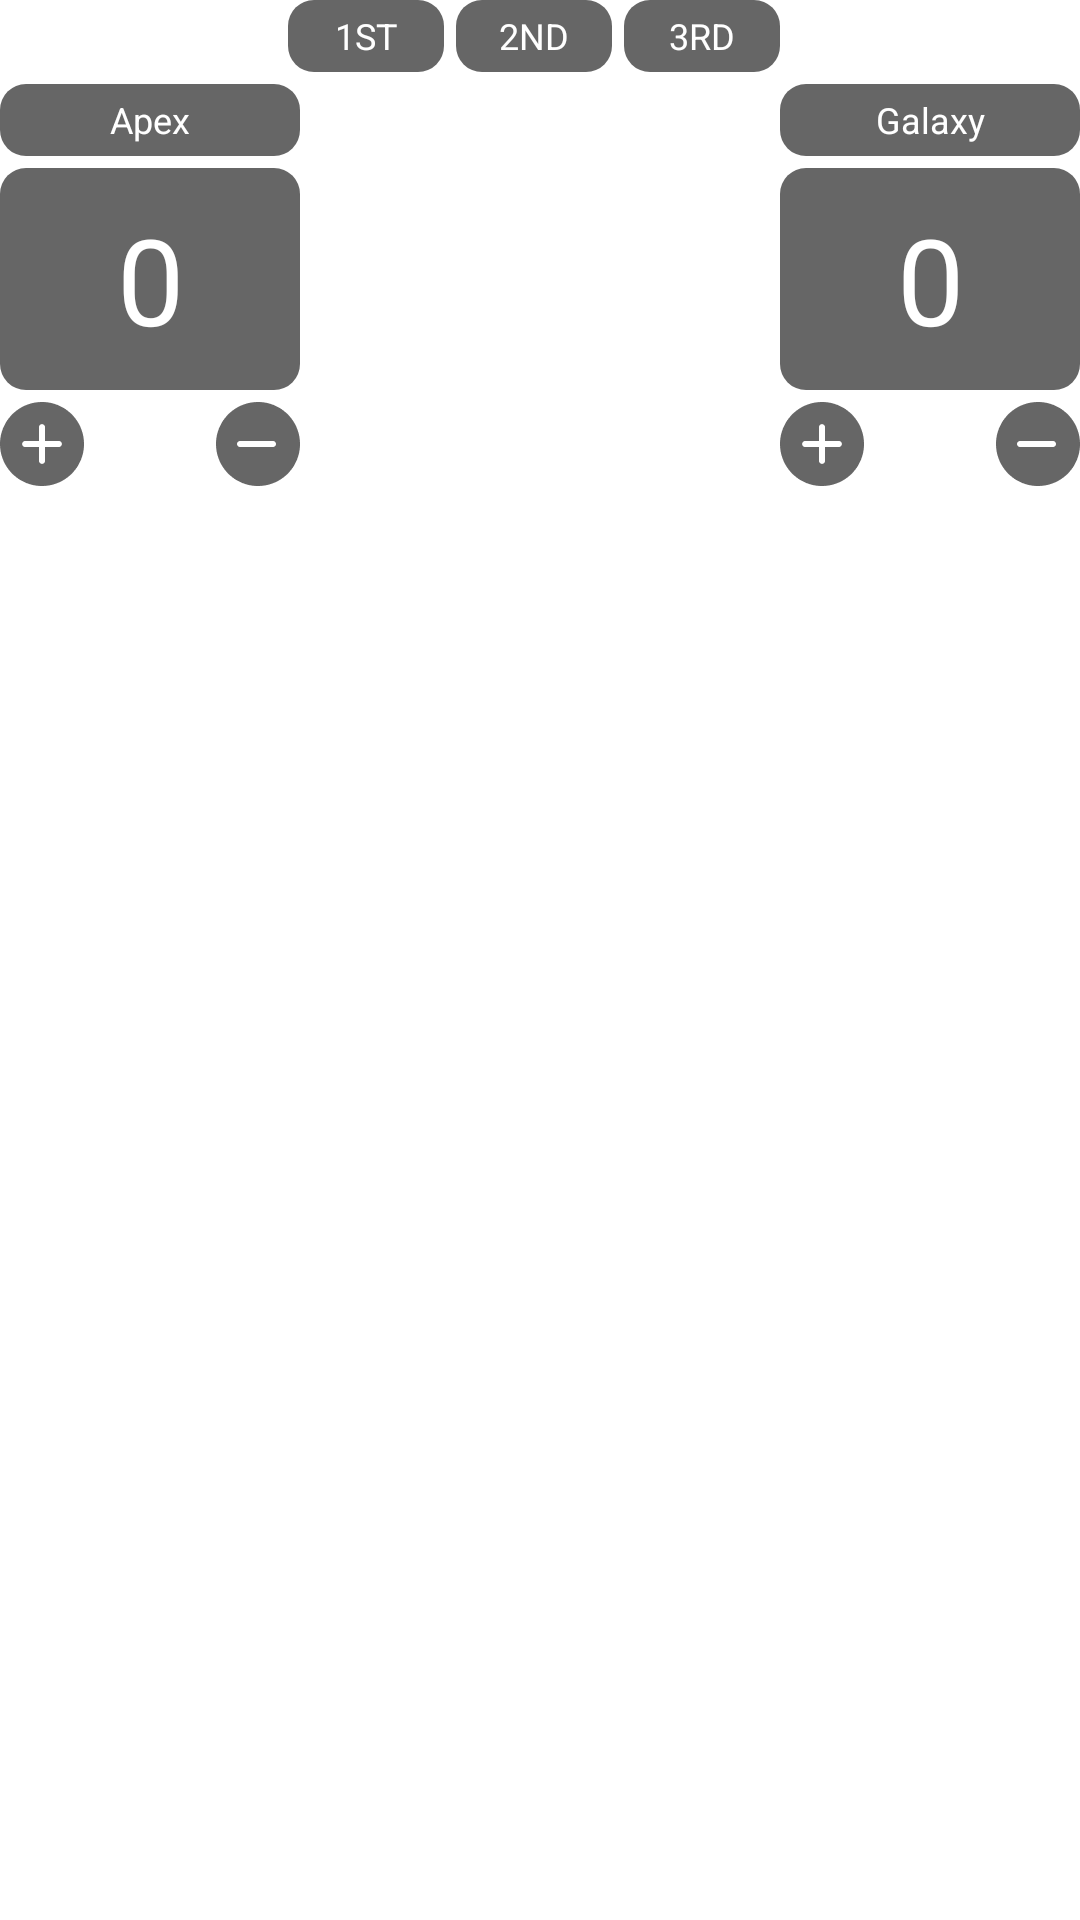

Write the Android layout XML for this screen, with the resource values it uses.
<!-- AndroidManifest.xml: application theme Theme.MultiCameraDemo -->
<!-- res/layout/score_count_view.xml -->
<?xml version="1.0" encoding="utf-8"?>
<LinearLayout xmlns:android="http://schemas.android.com/apk/res/android"
    xmlns:tools="http://schemas.android.com/tools"
    android:layout_width="220dp"
    android:layout_height="wrap_content"
    android:layout_gravity="center"
    android:orientation="vertical"
    tools:layout_height="wrap_content"
    tools:layout_width="220dp">


    <LinearLayout
        android:id="@+id/game_part"
        android:layout_width="wrap_content"
        android:layout_height="wrap_content"
        android:layout_gravity="center_horizontal"
        android:gravity="center_horizontal"
        android:orientation="horizontal">

        <TextView
            android:id="@+id/one_part"
            android:layout_width="52dp"
            android:layout_height="24dp"
            android:layout_marginEnd="4dp"
            android:background="@drawable/part_item_selector"
            android:gravity="center"
            android:text="1ST"
            android:textColor="@color/white"
            android:textSize="12sp" />

        <TextView
            android:id="@+id/two_part"
            android:layout_width="52dp"
            android:layout_height="24dp"
            android:layout_marginEnd="4dp"
            android:background="@drawable/part_item_selector"
            android:gravity="center"
            android:text="2ND"
            android:textColor="@color/white"
            android:textSize="12sp" />


        <TextView
            android:id="@+id/three_part"
            android:layout_width="52dp"
            android:layout_height="24dp"
            android:layout_marginEnd="4dp"
            android:background="@drawable/part_item_selector"
            android:gravity="center"
            android:text="3RD"
            android:textColor="@color/white"
            android:textSize="12sp" />

        <TextView
            android:id="@+id/four_part"
            android:layout_width="52dp"
            android:layout_height="24dp"
            android:background="@drawable/part_item_selector"
            android:gravity="center"
            android:text="4TH"
            android:textColor="@color/white"
            android:textSize="12sp"
            android:visibility="gone" />

    </LinearLayout>

    <LinearLayout
        android:id="@+id/team_group"
        android:layout_width="match_parent"
        android:layout_height="wrap_content"
        android:orientation="horizontal">

        <TextView
            android:id="@+id/home_team"
            android:layout_width="100dp"
            android:layout_height="24dp"
            android:layout_marginTop="4dp"
            android:background="@drawable/shape_part_item_bg"
            android:gravity="center"
            android:textColor="@color/white"
            android:textSize="12sp"
            android:text="Apex" />

        <View
            android:layout_width="0dp"
            android:layout_height="1dp"
            android:layout_weight="1" />

        <TextView
            android:id="@+id/other_team"
            android:layout_width="100dp"
            android:layout_height="24dp"
            android:layout_marginTop="4dp"
            android:background="@drawable/shape_part_item_bg"
            android:gravity="center"
            android:textColor="@color/white"
            android:textSize="12sp"
            android:text="Galaxy" />

    </LinearLayout>

    <LinearLayout
        android:id="@+id/team_score"
        android:layout_width="match_parent"
        android:layout_height="wrap_content"
        android:orientation="horizontal">

        <TextView
            android:id="@+id/home_score"
            android:layout_width="100dp"
            android:layout_height="74dp"
            android:layout_marginTop="4dp"
            android:background="@drawable/shape_part_item_bg"
            android:gravity="center"
            android:textColor="@color/white"
            android:textSize="40sp"
            android:inputType="number"
            android:text="0"
            tools:ignore="TextViewEdits" />

        <View
            android:layout_width="0dp"
            android:layout_height="1dp"
            android:layout_weight="1" />

        <TextView
            android:id="@+id/other_score"
            android:layout_width="100dp"
            android:layout_height="74dp"
            android:layout_marginTop="4dp"
            android:background="@drawable/shape_part_item_bg"
            android:gravity="center"
            android:textColor="@color/white"
            android:textSize="40sp"
            android:inputType="number"
            android:text="0" />
    </LinearLayout>


    <FrameLayout
        android:layout_width="match_parent"
        android:layout_height="wrap_content"
        android:layout_marginTop="4dp">

        <LinearLayout
            android:layout_width="100dp"
            android:layout_gravity="start"
            android:layout_height="wrap_content"
            android:orientation="horizontal">

            <ImageView
                android:id="@+id/add_home_score"
                android:layout_width="28dp"
                android:layout_height="28dp"
                android:src="@drawable/score_count_add_selector"
                />

            <View
                android:layout_width="0dp"
                android:layout_height="1dp"
                android:layout_weight="1"/>

            <ImageView
                android:id="@+id/del_home_score"
                android:layout_width="28dp"
                android:layout_height="28dp"
                android:src="@drawable/score_count_del_selector"/>

        </LinearLayout>


        <LinearLayout
            android:layout_width="100dp"
            android:layout_height="wrap_content"
            android:layout_gravity="end"
            android:orientation="horizontal">

            <ImageView
                android:id="@+id/add_other_score"
                android:layout_width="28dp"
                android:layout_height="28dp"
                android:src="@drawable/score_count_add_selector"/>

            <View
                android:layout_width="0dp"
                android:layout_height="1dp"
                android:layout_weight="1"/>

            <ImageView
                android:id="@+id/del_other_score"
                android:layout_width="28dp"
                android:layout_height="28dp"
                android:src="@drawable/score_count_del_selector"/>

        </LinearLayout>

    </FrameLayout>


</LinearLayout>
<!-- resources referenced by this layout -->
<resources>
  <!-- drawable part_item_selector (drawable) -->
  <?xml version="1.0" encoding="utf-8"?>
  <selector xmlns:android="http://schemas.android.com/apk/res/android">
      <item android:drawable="@drawable/shape_part_item_bg" android:state_selected="false" />
      <item android:drawable="@drawable/shape_part_item_selected" android:state_selected="true"/>
  </selector>
  <!-- drawable score_count_add_selector (drawable) -->
  <?xml version="1.0" encoding="utf-8"?>
  <selector xmlns:android="http://schemas.android.com/apk/res/android">
      <item android:drawable="@drawable/ic_score_add_normal" android:state_pressed="false" />
      <item android:drawable="@drawable/ic_score_add_pressed" android:state_pressed="true"/>
  </selector>
  <!-- drawable score_count_del_selector (drawable) -->
  <?xml version="1.0" encoding="utf-8"?>
  <selector xmlns:android="http://schemas.android.com/apk/res/android">
      <item android:drawable="@drawable/ic_score_delete_normal" android:state_pressed="false" />
      <item android:drawable="@drawable/ic_score_delete_pressed" android:state_pressed="true"/>
  
  </selector>
  <!-- drawable shape_part_item_bg (drawable) -->
  <?xml version="1.0" encoding="utf-8"?>
  <shape xmlns:android="http://schemas.android.com/apk/res/android"
      android:shape="rectangle">
      <solid android:color="#99000000"/>
      <corners android:radius="8.5dp"/>
  </shape>
  <style name="Theme.MultiCameraDemo" parent="Theme.MaterialComponents.DayNight.NoActionBar">
          
          <item name="colorPrimary">@color/purple_500</item>
          <item name="colorPrimaryVariant">@color/purple_700</item>
          <item name="colorOnPrimary">@color/white</item>
          
          <item name="colorSecondary">@color/teal_200</item>
          <item name="colorSecondaryVariant">@color/teal_700</item>
          <item name="colorOnSecondary">@color/black</item>
          
          <item name="android:statusBarColor">?attr/colorPrimaryVariant</item>
          
      </style>
  <!-- drawable shape_part_item_selected (drawable) -->
  <?xml version="1.0" encoding="utf-8"?>
  <shape xmlns:android="http://schemas.android.com/apk/res/android" android:shape="rectangle">
      <solid android:color="#DC4707"/>
      <corners android:radius="8.5dp"/>
  </shape>
  <!-- drawable ic_score_add_normal: png bitmap (drawable-xxhdpi, 1484 bytes) -->
  <!-- drawable ic_score_add_pressed: png bitmap (drawable-xxhdpi, 1739 bytes) -->
  <!-- drawable ic_score_delete_normal: png bitmap (drawable-xxhdpi, 1347 bytes) -->
  <!-- drawable ic_score_delete_pressed: png bitmap (drawable-xxhdpi, 1618 bytes) -->
  <!-- not gathered from this repository: default colours our renderer supplied (Android Studio template values) -->
  <color name="purple_500">#FF6200EE</color>
  <color name="purple_700">#FF3700B3</color>
  <color name="teal_200">#FF03DAC5</color>
  <color name="teal_700">#FF018786</color>
  <color name="black">#FF000000</color>
  <color name="white">#FFFFFFFF</color>
</resources>
